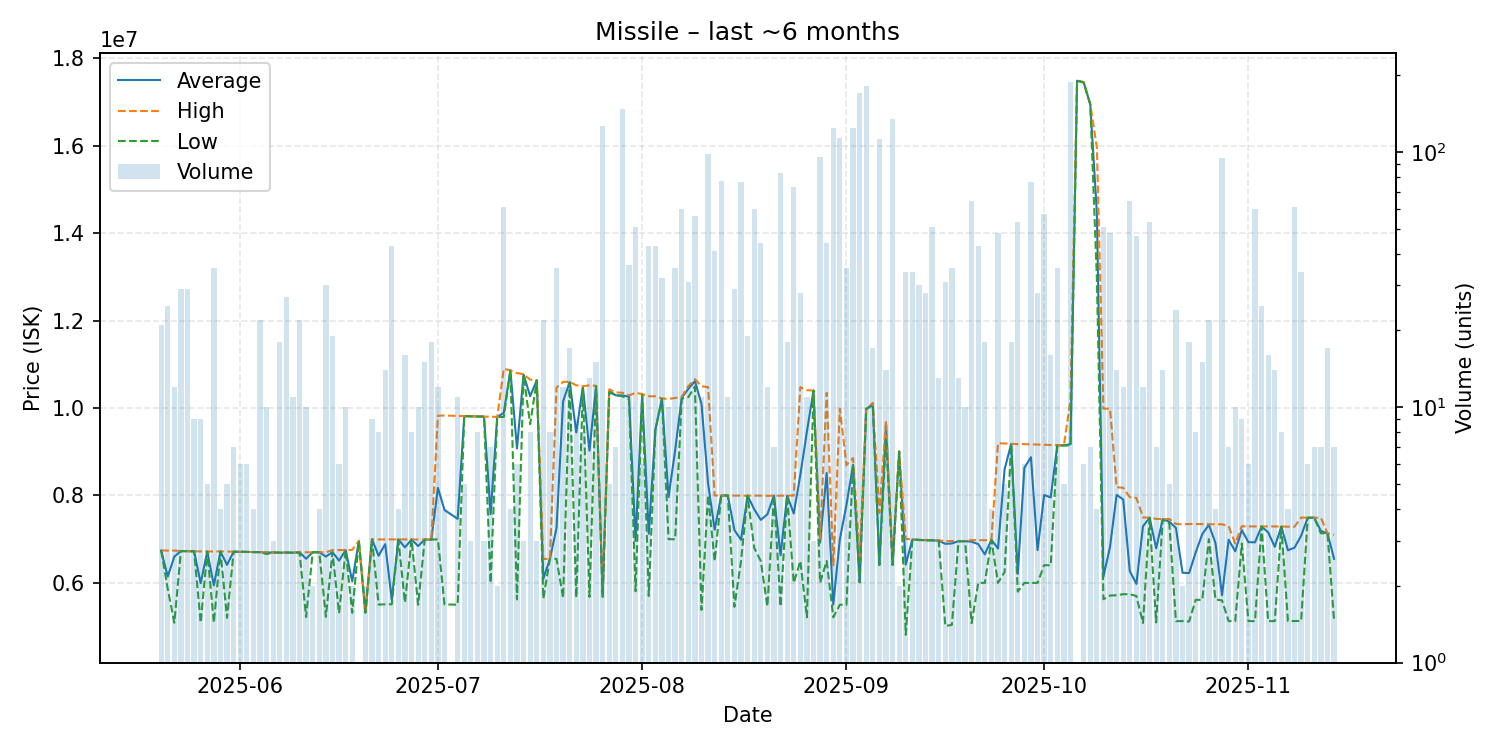

The table this chart was drawn from, first rows:
date, average, highest, lowest, order_count, volume
2025-05-20, 6741286, 6744000, 6740000, 7, 21
2025-05-21, 6145760, 6739000, 5864000, 13, 25
2025-05-22, 6601500, 6739000, 5089000, 12, 12
2025-05-23, 6729931, 6731000, 6729000, 11, 29
2025-05-24, 6725862, 6726000, 6724000, 10, 29
2025-05-25, 6722333, 6723000, 6722000, 9, 9
2025-05-26, 5995000, 6720000, 5089000, 6, 9
2025-05-27, 6716400, 6718000, 6716000, 5, 5
2025-05-28, 5943229, 6719000, 5090000, 15, 35
2025-05-29, 6719500, 6720000, 6719000, 2, 4
2025-05-30, 6413600, 6717000, 5200000, 5, 5
2025-05-31, 6715286, 6716000, 6715000, 5, 7
2025-06-01, 6712000, 6712000, 6712000, 6, 6
2025-06-02, 6708500, 6709000, 6707000, 6, 6
2025-06-03, 6706000, 6707000, 6705000, 4, 4
2025-06-04, 6702500, 6705000, 6702000, 10, 22
2025-06-05, 6696300, 6701000, 6660000, 7, 10
2025-06-06, 6696667, 6698000, 6694000, 3, 3
2025-06-07, 6692889, 6693000, 6692000, 11, 18
2025-06-08, 6693519, 6694000, 6693000, 9, 27
2025-06-09, 6692727, 6693000, 6692000, 9, 11
2025-06-10, 6699773, 6701000, 6693000, 15, 22
2025-06-11, 6552800, 6701000, 5219000, 10, 10
2025-06-12, 6701000, 6701000, 6701000, 2, 2
2025-06-13, 6701000, 6701000, 6701000, 4, 4
2025-06-14, 6602533, 6701000, 5224000, 10, 30
2025-06-15, 6703632, 6751000, 6701000, 9, 19
2025-06-16, 6509667, 6751000, 5307000, 5, 6
2025-06-17, 6749900, 6751000, 6749000, 7, 10
2025-06-18, 6035500, 6756000, 5315000, 2, 2
2025-06-19, 6959000, 6959000, 6959000, 1, 1
2025-06-20, 5321500, 5323000, 5320000, 2, 2
2025-06-21, 6995111, 6996000, 6995000, 5, 9
2025-06-22, 6621625, 6994000, 5504000, 7, 8
2025-06-23, 6887929, 6994000, 5510000, 8, 14
2025-06-24, 5614000, 6996000, 5510000, 5, 43
2025-06-25, 6995000, 6995000, 6995000, 4, 4
2025-06-26, 6812688, 6993000, 5550000, 7, 16
2025-06-27, 6993000, 6994000, 6992000, 8, 8
2025-06-28, 6843600, 6993000, 5500000, 10, 10
2025-06-29, 6990533, 6991000, 6990000, 7, 15
2025-06-30, 6991167, 6992000, 6991000, 5, 18
2025-07-01, 8174583, 9824000, 6996000, 8, 12
2025-07-02, 7668750, 9829500, 5508000, 3, 4
2025-07-04, 7464909, 9820000, 5502000, 7, 11
2025-07-05, 9816200, 9817000, 9816000, 5, 5
2025-07-06, 9811667, 9812000, 9811000, 3, 3
2025-07-07, 9807750, 9808000, 9807000, 5, 8
2025-07-08, 9806000, 9806000, 9806000, 2, 3
2025-07-09, 7573143, 9802000, 6000000, 5, 7
2025-07-10, 9797500, 9798000, 9797000, 2, 2
2025-07-11, 9893164, 10900000, 9797000, 14, 61
2025-07-12, 10860000, 10860000, 10860000, 4, 4
2025-07-13, 9075833, 10800000, 5622500, 6, 6
2025-07-14, 10766667, 10775000, 10750000, 3, 3
2025-07-15, 10271625, 10650000, 9631000, 6, 8
2025-07-16, 10636667, 10640000, 10630000, 3, 3
2025-07-17, 6095318, 6548000, 5642000, 9, 22
2025-07-18, 6549750, 6550000, 6549000, 7, 8
2025-07-19, 7257486, 10470000, 6550000, 15, 35
... 118 more rows
